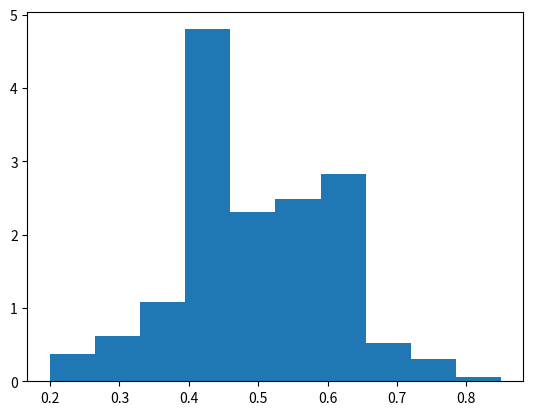

Python code for this plot:
"""
Module 2-state
[redacted]
This module contains code for statistical models of a 2-state system

Current code: rudimentary simulation of essentially flipping a coin"""

import random
from matplotlib import pyplot as plt

prop_list = []
num_trials = 500
num_objects = 20
for trial in range(num_trials):
    obj_list = []
    for i in range(num_objects):
        obj_list.append(random.randint(0, 1))
    
    proportion = len(list(filter(lambda x: x==1, obj_list)))/len(obj_list)
    prop_list.append(proportion)
    
plt.hist(prop_list, density=True)
